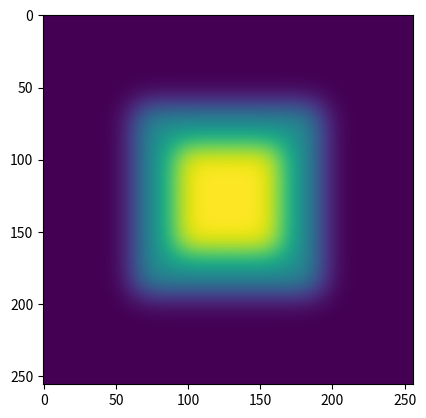

The script that saved this image:
import scipy.ndimage as nd  
import numpy as np  
import matplotlib.pyplot as plt  

im = np.zeros((256, 256))  
im[64:-64, 64:-64] = 1  
im[90:-90,90:-90] = 2  
im = nd.gaussian_filter(im, 10)  
plt.imshow(im)  
plt.show()  